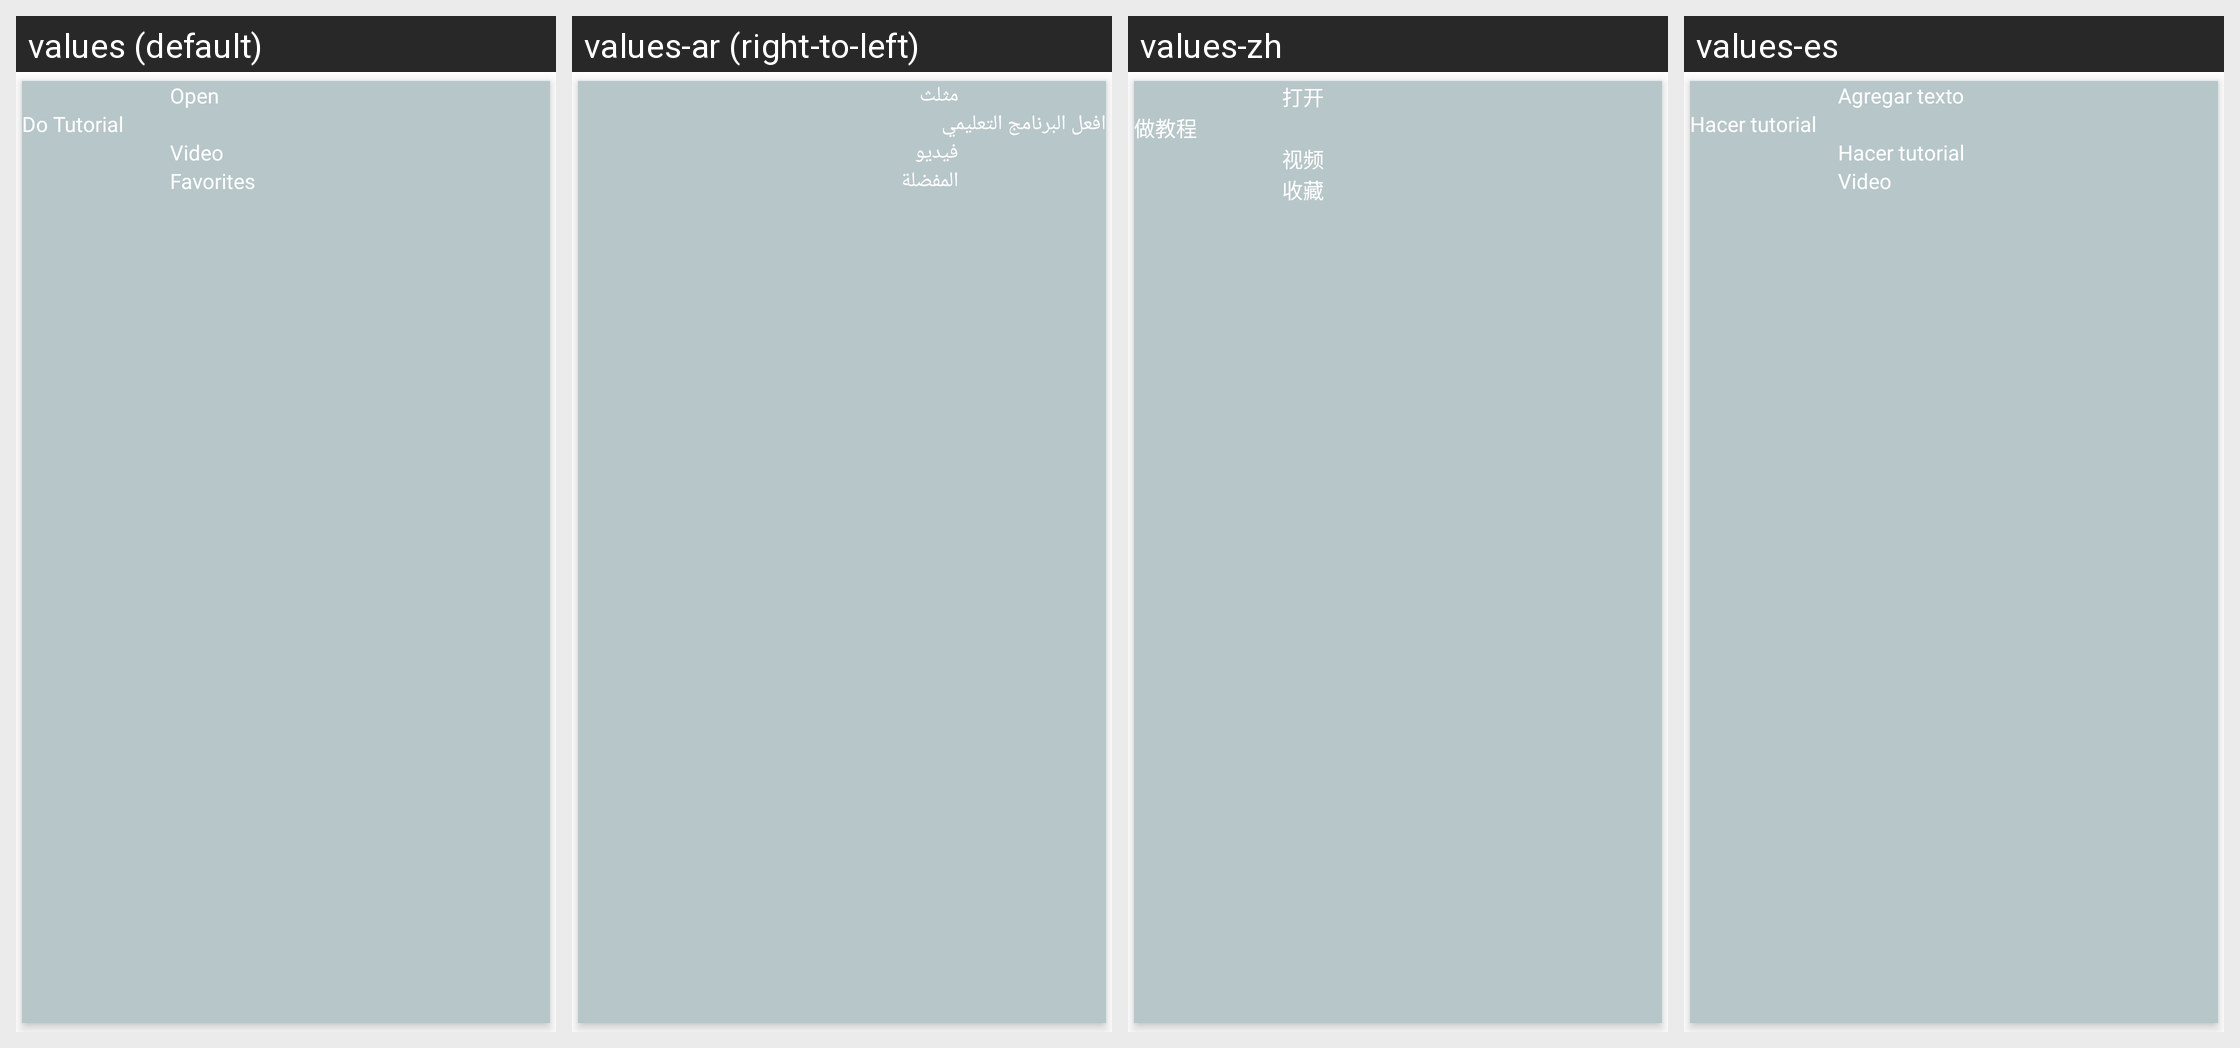

The same Android screen rendered under several of its app's locales, left to right. List the strings drawn on it with the default value and each locale's translation.
Android screen res/layout/dialog_gallery_menu.xml rendered under 4 locales, left to right: values (default), values-ar (right-to-left), values-zh, values-es. Device: Nexus 5 (rendered at 1080×1920; each locale shown at half size, 540×960, under a caption strip naming it); theme Theme.MaterialComponents.DayNight.NoActionBar.
Other locales in the repository, not shown: values-bn, values-fr, values-hi, values-pt, values-tl, values-ur.
Strings drawn on this screen, with the default value and each locale's value (text and hints the layout hard-codes, and strings that could not be matched under every locale, appear in the picture but are not listed):

open
  values: Open
  values-ar: مثلث
  values-zh: 打开
  values-es: Agregar texto

do_tutorial
  values: Do Tutorial
  values-ar: افعل البرنامج التعليمي
  values-zh: 做教程
  values-es: Hacer tutorial

video
  values: Video
  values-ar: فيديو
  values-zh: 视频
  values-es: Hacer tutorial

favorites
  values: Favorites
  values-ar: المفضلة
  values-zh: 收藏
  values-es: Video
